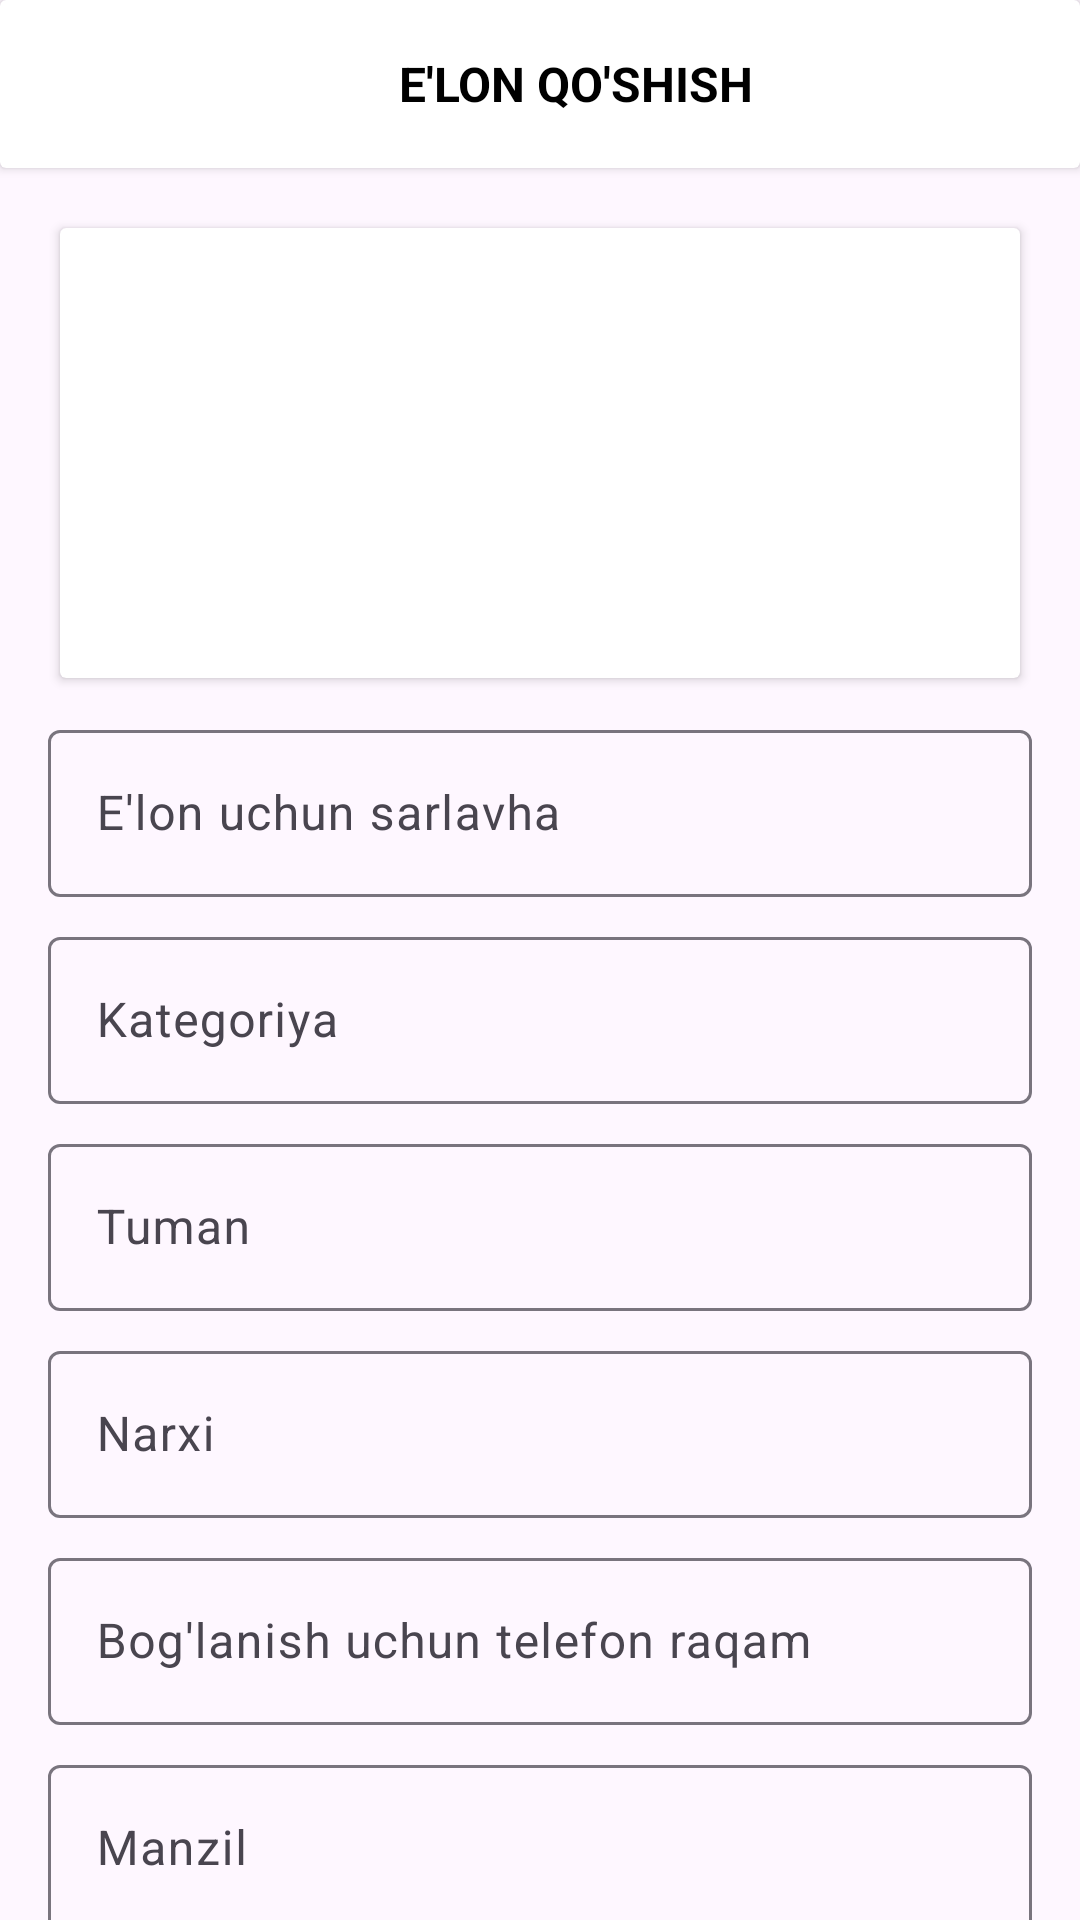

Android layout source for this screen:
<!-- AndroidManifest.xml: application theme Theme.ElonUZ -->
<!-- res/layout/activity_add_ads.xml -->
<?xml version="1.0" encoding="utf-8"?>
<FrameLayout xmlns:android="http://schemas.android.com/apk/res/android"
    xmlns:app="http://schemas.android.com/apk/res-auto"
    xmlns:tools="http://schemas.android.com/tools"
    android:layout_width="match_parent"
    android:layout_height="match_parent"
    tools:context=".screen.main.add_ad.AddAdsActivity">

    <LinearLayout
        android:layout_width="match_parent"
        android:layout_height="match_parent"
        android:orientation="vertical">

        <androidx.cardview.widget.CardView
            android:layout_width="match_parent"
            android:layout_height="wrap_content"
            app:cardBackgroundColor="@color/white">

            <LinearLayout
                android:layout_width="match_parent"
                android:layout_height="wrap_content"
                android:gravity="center"
                android:orientation="horizontal"
                android:padding="16dp">

                <ImageView
                    android:id="@+id/imgBack"
                    android:layout_width="24dp"
                    android:layout_height="24dp"
                    android:src="@drawable/baseline_arrow_back_24" />

                <TextView
                    android:layout_width="0dp"
                    android:layout_height="wrap_content"
                    android:layout_weight="1"
                    android:gravity="center"
                    android:text="E'LON QO'SHISH"
                    android:textColor="@color/black"
                    android:textSize="16sp"
                    android:textStyle="bold" />
            </LinearLayout>
        </androidx.cardview.widget.CardView>

        <androidx.core.widget.NestedScrollView
            android:layout_width="match_parent"
            android:layout_height="0dp"
            android:layout_weight="1">

            <LinearLayout
                android:layout_width="match_parent"
                android:layout_height="match_parent"
                android:layout_margin="16dp"
                android:orientation="vertical">

                <androidx.cardview.widget.CardView
                    android:id="@+id/cardViewSelectImage"
                    android:layout_width="match_parent"
                    android:layout_height="150dp"
                    android:layout_margin="4dp"
                    app:cardBackgroundColor="@color/white">

                    <ImageView
                        android:id="@+id/imgAds"
                        android:layout_width="match_parent"
                        android:layout_height="match_parent"
                        android:scaleType="centerCrop" />

                    <ImageView
                        android:layout_width="48dp"
                        android:layout_height="48dp"
                        android:layout_gravity="center"
                        android:src="@drawable/baseline_photo_size_select_actual_24" />
                </androidx.cardview.widget.CardView>


                <com.google.android.material.textfield.TextInputLayout
                    android:layout_width="match_parent"
                    android:layout_height="wrap_content"
                    android:layout_marginTop="8dp">

                    <com.google.android.material.textfield.TextInputEditText
                        android:id="@+id/edName"
                        android:layout_width="match_parent"
                        android:layout_height="wrap_content"
                        android:hint="E'lon uchun sarlavha" />
                </com.google.android.material.textfield.TextInputLayout>

                <com.google.android.material.textfield.TextInputLayout
                    android:layout_width="match_parent"
                    android:layout_height="wrap_content"
                    android:layout_marginTop="8dp">

                    <com.google.android.material.textfield.TextInputEditText
                        android:id="@+id/edCategory"
                        android:layout_width="match_parent"
                        android:layout_height="wrap_content"
                        android:focusable="false"
                        android:hint="Kategoriya" />
                </com.google.android.material.textfield.TextInputLayout>

                <com.google.android.material.textfield.TextInputLayout
                    android:layout_width="match_parent"
                    android:layout_height="wrap_content"
                    android:layout_marginTop="8dp">

                    <com.google.android.material.textfield.TextInputEditText
                        android:id="@+id/edDistrict"
                        android:layout_width="match_parent"
                        android:layout_height="wrap_content"
                        android:focusable="false"
                        android:hint="Tuman" />
                </com.google.android.material.textfield.TextInputLayout>

                <com.google.android.material.textfield.TextInputLayout
                    android:layout_width="match_parent"
                    android:layout_height="wrap_content"
                    android:layout_marginTop="8dp">

                    <com.google.android.material.textfield.TextInputEditText
                        android:id="@+id/edPrice"
                        android:layout_width="match_parent"
                        android:layout_height="wrap_content"
                        android:hint="Narxi"
                        android:inputType="number" />
                </com.google.android.material.textfield.TextInputLayout>

                <com.google.android.material.textfield.TextInputLayout
                    android:layout_width="match_parent"
                    android:layout_height="wrap_content"
                    android:layout_marginTop="8dp">

                    <com.google.android.material.textfield.TextInputEditText
                        android:id="@+id/edPhone"
                        android:layout_width="match_parent"
                        android:layout_height="wrap_content"
                        android:hint="Bog'lanish uchun telefon raqam"
                        android:inputType="phone" />
                </com.google.android.material.textfield.TextInputLayout>

                <com.google.android.material.textfield.TextInputLayout
                    android:layout_width="match_parent"
                    android:layout_height="wrap_content"
                    android:layout_marginTop="8dp">

                    <com.google.android.material.textfield.TextInputEditText
                        android:id="@+id/edAddress"
                        android:layout_width="match_parent"
                        android:layout_height="wrap_content"
                        android:hint="Manzil" />
                </com.google.android.material.textfield.TextInputLayout>

                <com.google.android.material.textfield.TextInputLayout
                    android:layout_width="match_parent"
                    android:layout_height="wrap_content"
                    android:layout_marginTop="8dp">

                    <com.google.android.material.textfield.TextInputEditText
                        android:id="@+id/edComment"
                        android:layout_width="match_parent"
                        android:layout_height="wrap_content"
                        android:hint="Izoh" />
                </com.google.android.material.textfield.TextInputLayout>

                <Button
                    android:id="@+id/btnSave"
                    android:layout_width="match_parent"
                    android:layout_height="wrap_content"
                    android:layout_marginTop="16dp"
                    android:text="Saqlash"
                    android:backgroundTint="#03A9F4"/>
            </LinearLayout>
        </androidx.core.widget.NestedScrollView>
    </LinearLayout>

    <FrameLayout
        android:id="@+id/flProgress"
        android:layout_width="match_parent"
        android:layout_height="match_parent"
        android:visibility="gone"
        android:clickable="true"
        android:background="#48000000">
        <ProgressBar
            android:layout_width="wrap_content"
            android:layout_height="wrap_content"
            android:layout_gravity="center"/>
    </FrameLayout>
</FrameLayout>
<!-- resources referenced by this layout -->
<resources>
  <style name="Theme.ElonUZ" parent="Theme.Material3.Light.NoActionBar">
          
          <item name="colorPrimary">@color/purple_500</item>
          <item name="colorPrimaryVariant">@color/purple_700</item>
          <item name="colorOnPrimary">@color/white</item>
          
          <item name="colorSecondary">@color/teal_200</item>
          <item name="colorSecondaryVariant">@color/teal_700</item>
          <item name="colorOnSecondary">@color/black</item>
          
          <item name="android:statusBarColor">?attr/colorPrimaryVariant</item>
          
      </style>
  <!-- not gathered from this repository: default colours our renderer supplied (Android Studio template values) -->
  <color name="purple_500">#FF6200EE</color>
  <color name="purple_700">#FF3700B3</color>
  <color name="teal_200">#FF03DAC5</color>
  <color name="teal_700">#FF018786</color>
  <color name="black">#FF000000</color>
  <color name="white">#FFFFFFFF</color>
</resources>
